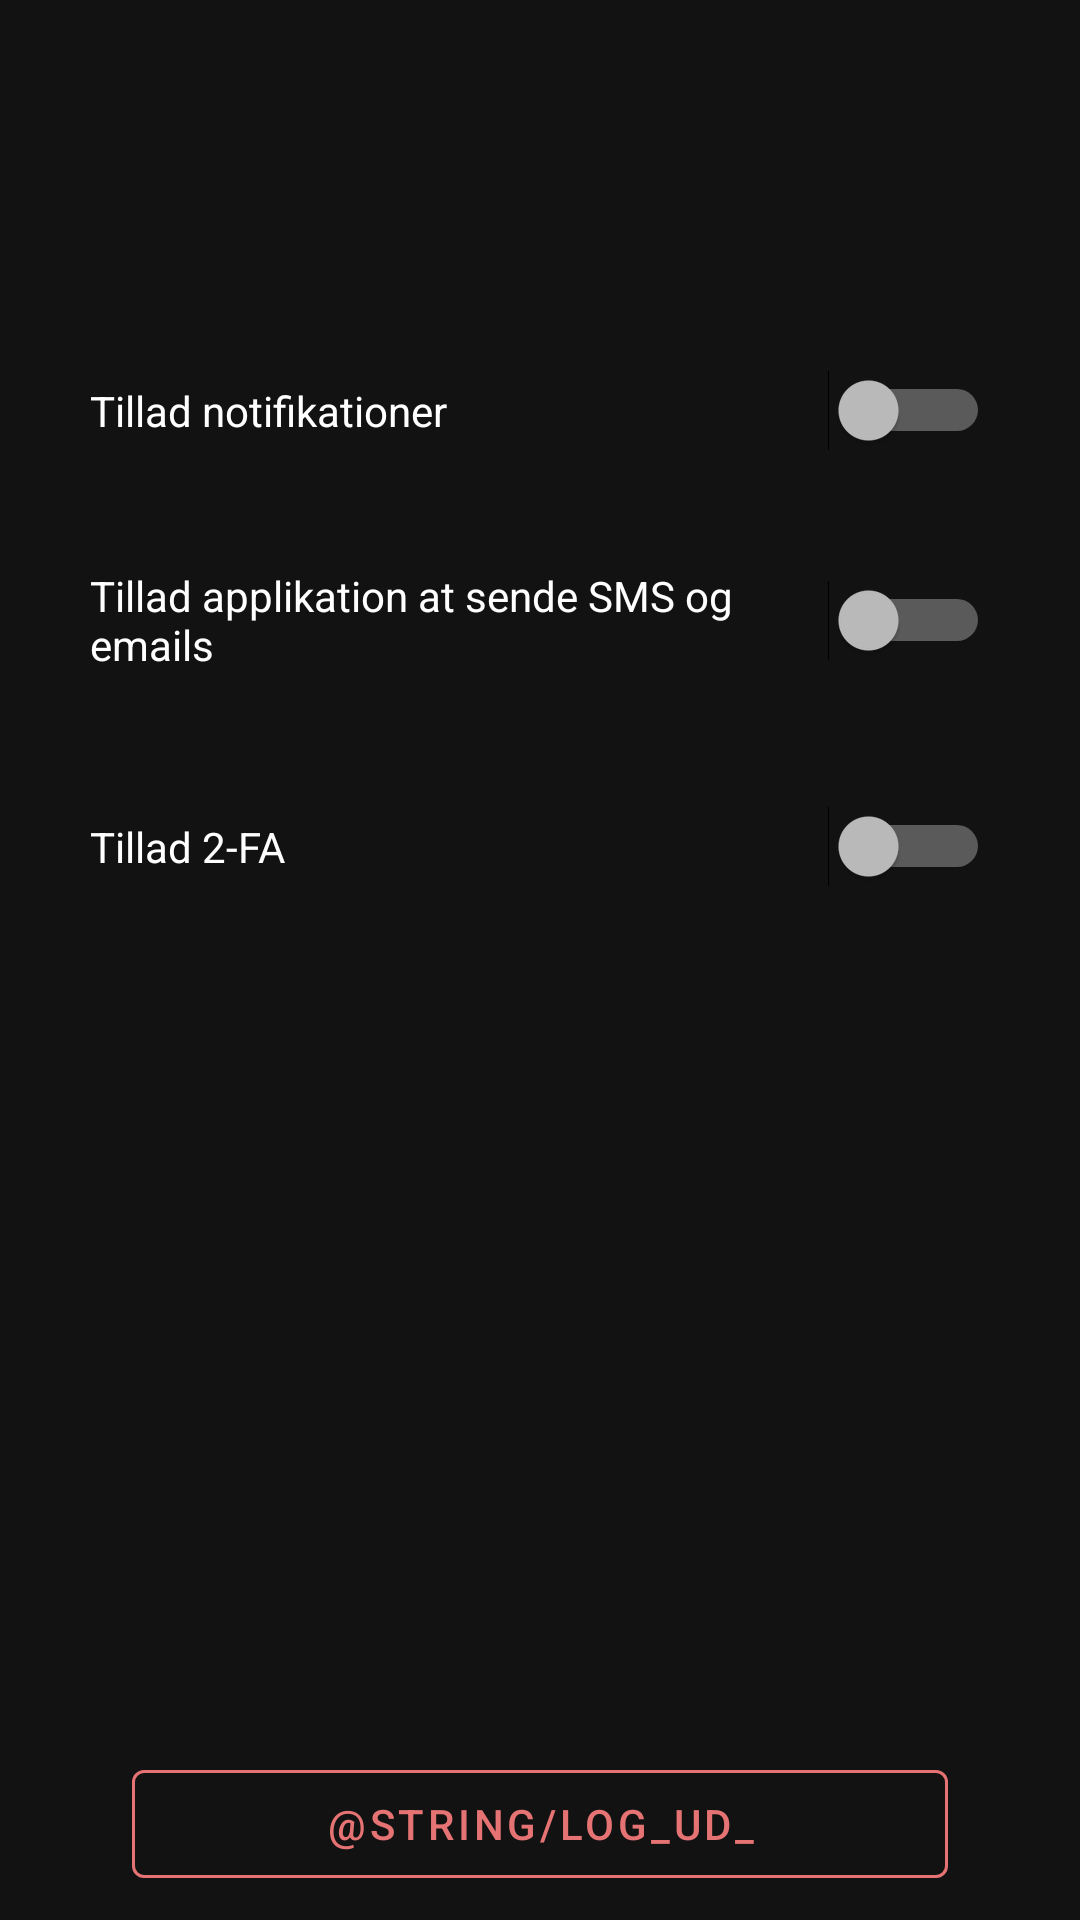

Here is an Android app screen rendered from its layout file. Give the layout XML and the strings, colors and styles it references.
<!-- AndroidManifest.xml: application theme Theme.MaterialComponents.NoActionBar -->
<!-- res/layout/fragment_settings.xml -->
<?xml version="1.0" encoding="utf-8"?>
<androidx.constraintlayout.widget.ConstraintLayout
    xmlns:android="http://schemas.android.com/apk/res/android"
    xmlns:app="http://schemas.android.com/apk/res-auto"
    xmlns:tools="http://schemas.android.com/tools"
    android:layout_width="match_parent"
    android:layout_height="match_parent">


  

    <Switch
        android:id="@+id/switch1"
        android:layout_width="match_parent"
        android:layout_height="wrap_content"
        android:layout_weight="1"
        android:paddingStart="30dp"
        android:paddingEnd="30dp"
        android:text="Tillad notifikationer"
        app:layout_constraintBottom_toBottomOf="parent"
        app:layout_constraintEnd_toEndOf="parent"
        app:layout_constraintHorizontal_bias="0.0"
        app:layout_constraintStart_toStartOf="parent"
        app:layout_constraintTop_toTopOf="parent"
        app:layout_constraintVertical_bias="0.201" />

    <Switch
        android:id="@+id/switch3"
        android:layout_width="match_parent"
        android:layout_height="wrap_content"
        android:layout_weight="1"
        android:paddingStart="30dp"
        android:paddingEnd="30dp"
        android:text="Tillad applikation at sende SMS og emails"
        app:layout_constraintBottom_toBottomOf="parent"
        app:layout_constraintEnd_toEndOf="parent"
        app:layout_constraintHorizontal_bias="0.0"
        app:layout_constraintStart_toStartOf="parent"

        app:layout_constraintTop_toBottomOf="@+id/switch1"
        app:layout_constraintVertical_bias="0.085" />

    <Switch
        android:id="@+id/twoFactorSwitch"
        android:layout_width="match_parent"
        android:layout_height="wrap_content"
        android:layout_weight="1"
        android:paddingStart="30dp"
        android:paddingEnd="30dp"
        android:text="Tillad 2-FA"
        app:layout_constraintBottom_toBottomOf="parent"
        app:layout_constraintEnd_toEndOf="parent"
        app:layout_constraintHorizontal_bias="0.0"
        app:layout_constraintStart_toStartOf="parent"
        app:layout_constraintTop_toBottomOf="@+id/switch3"
        app:layout_constraintVertical_bias="0.114" />

    <com.google.android.material.button.MaterialButton
        android:id="@+id/signOutButton"
        style="@style/Widget.MaterialComponents.Button.OutlinedButton"
        android:layout_width="0dp"
        android:layout_height="wrap_content"
        android:text="@string/log_ud_"
        android:layout_margin="8dp"
        app:strokeColor="@color/red_300"
        app:rippleColor="@color/red_300"
        android:textColor="@color/red_300"
        app:layout_constraintBottom_toBottomOf="parent"
        app:layout_constraintHorizontal_bias="0.0"
        app:layout_constraintLeft_toRightOf="@id/left_guideline"
        app:layout_constraintRight_toLeftOf="@id/right_guideline" />

    <androidx.constraintlayout.widget.Guideline
        android:id="@+id/middle_guideline"
        android:layout_width="wrap_content"
        android:layout_height="wrap_content"
        android:orientation="vertical"
        app:layout_constraintGuide_percent="0.5" />

    <androidx.constraintlayout.widget.Guideline
        android:id="@+id/left_guideline"
        android:layout_width="wrap_content"
        android:layout_height="wrap_content"
        android:orientation="vertical"
        app:layout_constraintGuide_percent="0.10" />

    <androidx.constraintlayout.widget.Guideline
        android:id="@+id/right_guideline"
        android:layout_width="wrap_content"
        android:layout_height="wrap_content"
        android:orientation="vertical"
        app:layout_constraintGuide_percent="0.90" />
    </androidx.constraintlayout.widget.ConstraintLayout>
<!-- resources referenced by this layout -->
<resources>
  <color name="red_300">#E57373</color>
  <string name="indstillinger">Indstillinger</string>
</resources>
